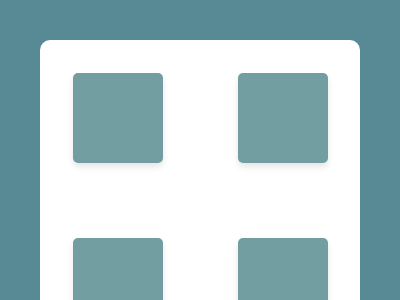

Recreate this image using only HTML and CSS.


<!DOCTYPE html>
<html lang="en">
<head>
    <meta charset="UTF-8">
    <meta name="viewport" content="width=device-width, initial-scale=1.0">
    <title>Document</title>
</head>
<body>
<div class="container">
<div class="square">
<div class="inner-square"></div>
<div class="inner-square"></div>
<div class="inner-square"></div>
<div class="inner-square"></div>
</div>
</div>
    
    <style>
        * {
            margin: 0;
            padding: 0;
            box-sizing: border-box;
        }
    
        .container {
            width: 400px;
            height: 400px;
            background-color: #588A95;
            display: flex;
            justify-content: center;
            align-items: center;
            position: relative;
    
        }
    
        .square {
            width: 80%;
            height: 80%;
            background-color: #ffffff;
            display: grid;
            grid-template-columns: repeat(2, 1fr);
            grid-template-rows: repeat(2, 1fr);
            gap: 10px;
            justify-items: center;
            align-items: center;
            border-radius: 10px;
        }
    
        .inner-square {
            width: 90px;
            height: 90px;
            background-color: #729EA1;
            border-radius: 5px;
            display: flex;
            justify-content: center;
            align-items: center;
            box-shadow: 0 4px 6px rgba(0, 0, 0, 0.1);
        }
    </style>
    
</body>
</html>
